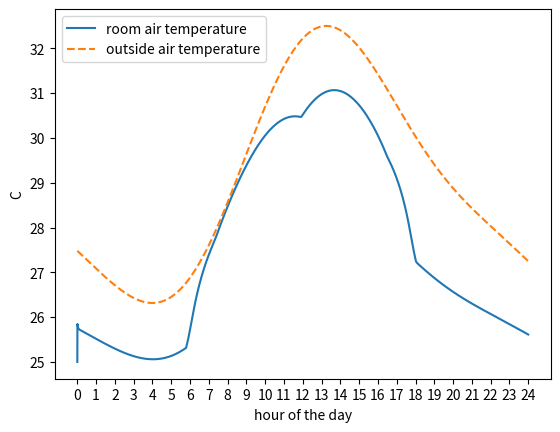
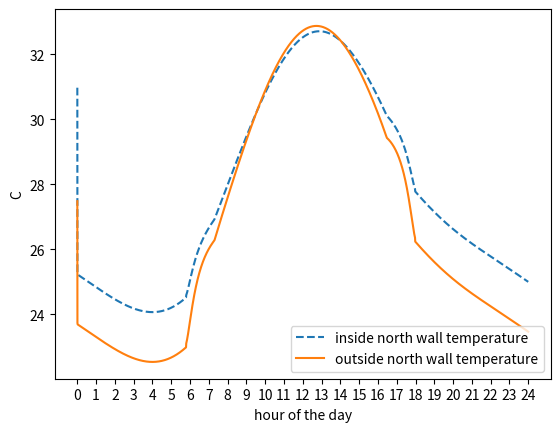
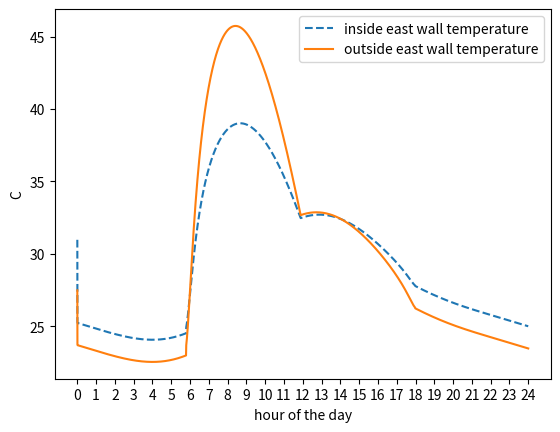
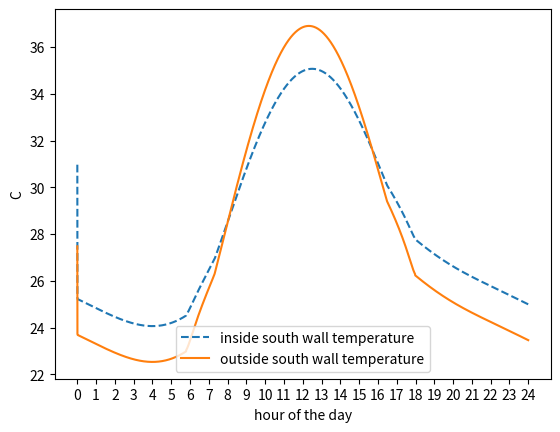
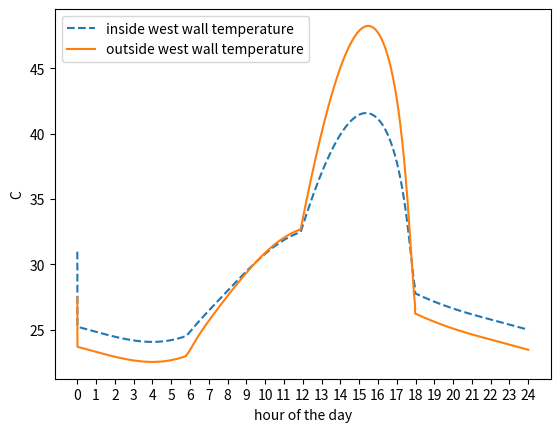

Write the Python code that produced these figures, in order.
# -*- coding: utf-8 -*-
"""
Created on Tue Apr 05 23:15:11 2016

@author: Neil
"""

import numpy as np
import matplotlib.pyplot as mp
from sympy import Symbol, diff, simplify, cos


#-----------------initialization-----------------------------------------------
N = 4000
delta = 8
LSTM = 15*delta
phi = np.pi/2

#longwave
I_l = np.zeros(N)
I_latm = np.zeros(N)
I_cloud = np.zeros(N) #sigma x dewTemp[i]^4
I_lterr = np.zeros(N)
I_lrefl = np.zeros(N)
T = np.zeros(N)

#shortwave
I_dni = np.zeros(N)
I_diff = np.zeros(N)
I_dir = np.zeros(N)
I_srefl = np.zeros(N)
I_sdirh = np.zeros(N)
I_s = np.zeros(N)


#emitted
I_e = np.zeros(N)

Temp1 = np.zeros(N)
Temp2 = np.zeros(N)
Temp3 = np.zeros(N)
Temp4 = np.zeros(N)

iTemp1 = np.zeros(N)
iTemp2 = np.zeros(N)
iTemp3 = np.zeros(N)
iTemp4 = np.zeros(N)

#room air
Tain = []

at = np.zeros(N)


T_a = Symbol('T_a')
#-------------------------first set of objects---------------------------------

class settings:
    def __init__(self, longitude = 121.072729, latitude = 14.649519, day = 141):
        self.longitude = longitude 
        self.latitude = latitude*np.pi/180
        self.day = day
   
sett = settings(day = 250) #pwedeng magpalit ng day dito saka position

class sunpath:
    def __init__(self, EoT = np.zeros(365), day = np.linspace(1,365,365), 
                 TC = np.zeros(365), HRA = np.zeros(N), hr = np.linspace(0,24,N)):
        self.EoT = EoT
        self.day = day
        self.TC  = TC
        self.HRA = HRA
        self.hr = hr        

sp = sunpath()
        
class angles:
    def __init__(self, elev = np.zeros(N), azi = np.zeros(N), 
                 hour = np.linspace(0,24,N)):
        self.elev = elev
        self.azi = azi        
        self.hour = hour

    def sunrise(self):
        ad = np.where(self.elev>0)
        self.elev = self.elev[ad]
        self.azi = self.azi[ad]
        sp.hr = sp.hr[ad]
        
    def inversion(self):
        ad = np.where(self.elev == max(self.elev))
        for i in np.linspace(ad[0][0],N-1,N-(ad[0][0])):
            self.azi[int(i)] = -self.azi[int(i)]
        
a = angles()


#------------------------------------------------------------------------------

#----------------------sunpath functions---------------------------------------
def B(d):
    return ((360.0/365)*(d-81))*np.pi/180

def EOT(b):
    return 9.87*np.sin(2*b) - 7.53*np.cos(b) - 1.5*np.sin(b)

def LST(lt):
    return lt + sp.TC[sett.day]/60.0
#------------------end---------------------------------------------------------
#------------------------sun path loops----------------------------------------    
    
for i in range(365):
    sp.EoT[i] = EOT(B(i))
    sp.TC[i] = 4*(sett.longitude-LSTM) + sp.EoT[i]

for i in range(N):
    sp.HRA[i] = (15*(LST(sp.hr[i])-12))*np.pi/180
#----------------------------end-----------------------------------------------

#--------------------------elevation and azimuthal angles----------------------
delta = (23.45*np.sin((((360.0/365)*(sett.day-81))*np.pi/180)))*np.pi/180

for i in range(N):
    a.elev[i] = np.arcsin(np.sin(delta)*np.sin(sett.latitude)
                + np.cos(delta)*np.cos(sett.latitude)*np.cos(sp.HRA[i])) 
    a.azi[i] = np.arccos((np.sin(delta)*np.cos(sett.latitude)
              -np.cos(delta)*np.sin(sett.latitude)*np.cos(sp.HRA[i]))
              /np.cos(a.elev[i]))
    

a.inversion()
#------------------------------------------------------------------------------

#--------------------------functions-------------------------------------------
def air_temp(t):
    a0 =      29.17  
    a1 =     -2.297  
    a2 =     0.6056  
    b1 =      -1.764  
    b2 =     0.1449  
    w =    0.2683  
    temp =  a0 + a1*np.cos(w*t) + a2*np.cos(2*w*t) + b1*np.sin(w*t) + b2*np.sin(2*w*t)
    
    return temp+273.15
    
def vapor_pressure(T_a):
    return 6.11*10**((7.5*(T_a-273.15))/(237.3+(T_a-273.15)))
    #x is the absolute temperature


def airmass(z):
    return (1)/(np.cos(z) + 0.50572*(96.07995-z*(180/np.pi))**(-1.6364))
    #z is the zenith angle




def D_at(t2):
    a = 0.6162851*np.sin(0.2683*t2) - 0.32496496*np.sin(0.5366*t2) - 0.4732812*np.cos(0.2683*t2) + 0.07775334*np.cos(0.5366*t2)
    return a


hc = 4.5

#-------------------------second set of objects--------------------------------


class constants:
    def __init__(self, A = 1104, c = .121, C_n = 0.8):
        self.A = A
        self.c = c
        self.C_n = C_n

c = constants()



class radconstants:
    def __init__(self,alpha = 0.36, epsi = 0.95, sigma = 5.67*10**(-8),
                 g_atm = (np.cos(phi/2))**2):

        self.alpha = alpha
        self.epsi = epsi
        self.sigma = sigma
        self.g_atm = g_atm
        self.g_terr = 1 - g_atm

rc = radconstants()
        
class environment():
    def __init__(self,rho_soil = 0.17,rhol_soil = 0.05, epsi_soil = 0.95,):
        self.rho_soil = rho_soil
        self.rhol_soil = rhol_soil
        self.epsi_soil = epsi_soil
        
    
    def airtemp(self):
        for i in range(N):
            at[i] = air_temp(sp.hr[i])
            
env = environment()        
#----------------------direct normal and diffused irradianace------------------

env.airtemp()


for i in range(N):
    if a.elev[i] < 0:
        I_dni[i] = 0
    else:
        angle = np.pi/2 - a.elev[i]    
        am = airmass(angle)
        I_dni[i] = c.A*0.7**(am**.678)
    I_diff[i] = c.c*I_dni[i]

#------------------third set of objects----------------------------------------

l = 0.1
omega = 0.2683#(1/24.0)*2*np.pi*(1/3600.0)
k = 0.8
dens = 2400.0
speche = 880

R = l/k

diffu = k/(speche*dens)

H = (-1j*omega*((speche*dens*l**2)/k))**.5#(1j*omega/(diffu*l))**.5


a11 = np.cos(H)
a12 = -R*np.sin(H)/H
a21 = -H*np.sin(H)/R
a22 = np.cos(H)



#------------------beta-------------------------------------------------------

I = np.zeros(N)

class building():
    def __init__(self, front = 0.0, right = np.pi/2, back = np.pi,
                 left = 3*np.pi/2, T_0 = air_temp(sp.hr[0]), U_value = 11.11,
                 l = 6, w = 3, h = 3):
        self.T_o = T_0
        self.front = front
        self.right = right
        self.back = back
        self.left = left
        self.U = U_value
        self.l = l
        self.w = w
        self.h = h
        self.V = l*w*h
        self.C_air = 836.47
    def wall_temp(self,i,theta,wall):
        if i != 0:
            T_a = air_temp(sp.hr[i])
            T_0 = wall[i-1]
            T = (rc.alpha*I_s[i] + rc.epsi*I_l[i] + hc*T_a
            +3*rc.epsi*rc.sigma*T_0**4)/(4*rc.epsi*rc.sigma*T_0**3 + hc)
            return T
        else:
            return self.T_o
    
    def inwall_temp(self,i,wall_temp):
        I = rc.alpha*I_s[i] + rc.epsi*I_l[i] - rc.epsi*rc.sigma*wall_temp[i]**4
        return wall_temp[i] -(I)/self.U
#        return a11*wall_temp[i] + a12*I
build = building()         
#build = building(front = 0.0+np.pi/4, right = np.pi/2+np.pi/4, back = np.pi+np.pi/4,
#                 left = 3*np.pi/2+np.pi/4)

#------------------------------------------------------------------------------

t2 = Symbol('t2')

def Pw(T_a):
    return 0


#original
def Ilterr(t):
    return env.epsi_soil*rc.sigma*air_temp(t)**4
def Ilatm(t):
    return rc.sigma*(air_temp(t)**4)*(0.79-0.174*10**(-0.041*(6.11*10**((7.5*(air_temp(t)-273.15))/(237.3+(air_temp(t)-273.15))))))
def Ilrefl(t):
    return env.rhol_soil*Ilatm(t)

#derived
def DIlterr(t):
    return D_at(i)*4*env.epsi_soil*rc.sigma*air_temp(t)**3
def DIlatm(t):
    ans = D_at(i)*(2.471481558e-9*10**(-0.25051*10**((7.5*air_temp(t) - 2048.625)/(air_temp(t) - 35.85)))*10**((7.5*air_temp(t) - 2048.625)/(air_temp(t) - 35.85))*air_temp(t)**4*(7.5/(air_temp(t) - 35.85) - (7.5*air_temp(t) - 2048.625)/(air_temp(t) - 35.85)**2)*np.log(10)**2 + 2.268e-7*air_temp(t)**3*(-0.174*10**(-0.25051*10**((7.5*air_temp(t) - 2048.625)/(air_temp(t) - 35.85))) + 0.79))
    return ans
def DIlrefl(t):
    return env.rhol_soil*Ilatm(t)*DIlatm(t)




#------------------------------------------------------------------------------



class radiation():
    def __init__(self, C = 0):
        self.C = C
    def I_long(self,i):
        T[i] = air_temp(sp.hr[i])
        I_latm[i] = self.C*I_cloud[i] +(1-self.C)*(rc.sigma*T[i]**4)*(0.79 - 
        0.174*10**(-0.041*vapor_pressure(T[i])))
        I_lterr[i] = rc.sigma*T[i]**4
        I_lrefl[i] = env.rhol_soil*I_latm[i]
        I_l[i] = rc.g_atm*I_latm[i] + rc.g_terr*(I_lterr[i] + I_lrefl[i])
        
    def I_short(self, i, theta):
        I_dir[i] = I_dni[i]*np.cos(a.elev[i])*np.cos(theta-a.azi[i])
        if a.elev[i] < 0:
            I_s[i] = 0
        elif  I_dir[i] <0:
            I_dir[i] = 0
            I_sdirh[i] = I_dni[i]*np.sin(a.elev[i]) + I_diff[i]
            I_srefl[i] = env.rho_soil*(I_sdirh[i] + I_diff[i])
            I_s[i] = I_dir[i] + rc.g_atm*I_diff[i] + rc.g_terr*I_srefl[i]
        else:
            I_sdirh[i] = I_dni[i]*np.sin(a.elev[i]) + I_diff[i]
            I_srefl[i] = env.rho_soil*(I_sdirh[i] + I_diff[i])
            I_s[i] = I_dir[i] + rc.g_atm*I_diff[i] + rc.g_terr*I_srefl[i]
        return I_s[i]

rad = radiation()        
#---------------------------temperature calculations---------------------------
     
I1 = np.zeros(N)
I2 = np.zeros(N)
I3 = np.zeros(N)
I4 = np.zeros(N)
for i in range(N):
    rad.I_long(i)
    
    
        
    
    I1[i] = rad.I_short(i, build.front)
    Temp1[i] = build.wall_temp(i,build.front,Temp1)
    iTemp1[i] = build.inwall_temp(i,Temp1)
    
    
    I2[i] = rad.I_short(i, build.right)
    Temp2[i] = build.wall_temp(i,build.right,Temp2)
    iTemp2[i] = build.inwall_temp(i,Temp2)
    
    I3[i] = rad.I_short(i, build.back)
    Temp3[i] = build.wall_temp(i,build.back,Temp3)
    iTemp3[i] = build.inwall_temp(i,Temp3)
    
    I4[i] = rad.I_short(i, build.left)
    Temp4[i] = build.wall_temp(i,build.left,Temp4)
    iTemp4[i] = build.inwall_temp(i,Temp4)


#-------------------------differential equation--------------------------------  
l,w,h = build.l,build.w,build.h
V = build.V
C = build.C_air
answ = []



x = min(sp.hr)
y = max(sp.hr)
hz = 3600*(y-x)/N
Ts = 298.15#air_temp(x-hz/3600)
wit = np.zeros(N)


def Tx(T,i,a): 
    ans = 4.68* (l*h*((iTemp1[i] - T) + (iTemp3[i] - T)) + w*h*((iTemp2[i]-T)+
    (iTemp4[i]-T)) + 2*w*l*((300.0 - T)))/(C*V) + a*(293.15 - T)/(C*V)
    wit[i] = ans
    return ans
    
T1 = np.zeros(N)
T2 = np.zeros(N)
T3 = np.zeros(N)
T4 = np.zeros(N)



for i in range(N):
    Tain.append(Ts)
    Ts += hz*Tx(Ts,i,10)

    
Tain = np.array(Tain)


#plots
mp.figure(1)
mp.plot(sp.hr, Tain-273.15,label = 'room air temperature')
#mp.plot(sp.hr, T0-273.15,label = 'ventilation rate = 10')
#mp.plot(sp.hr, T1-273.15,label = 'ventilation rate = 30')
#mp.plot(sp.hr, T2-273.15,label = 'ventilation rate = 60')
#mp.plot(sp.hr, T3-273.15,label = 'ventilation rate = 90')
#mp.plot(sp.hr, T4-273.15,label = 'ventilation rate = 1000')
mp.plot(sp.hr, at-273.15,'--',label = 'outside air temperature')
mp.xticks(np.arange(0,25,1))
mp.xlabel('hour of the day')
mp.ylabel('C')
mp.legend(loc = 'best')
mp.show()


#----------------------------plots---------------------------------------------

class plots():
    def outside_wall(self, orientation = 0):
        t = sp.hr
        if orientation == 0:        
            mp.figure(2)
            mp.plot(t, iTemp1-273.15, '--', label = 'inside north wall temperature')
            mp.plot(t, Temp1-273.15, '-', label = 'outside north wall temperature')
            mp.xticks(np.arange(0,25,1))
            mp.xlabel('hour of the day')
            mp.ylabel('C')
            mp.legend(loc = 'best')
            mp.show()
            mp.figure(3)
            mp.plot(t, iTemp2-273.15, '--', label = 'inside east wall temperature')
            mp.plot(t, Temp2-273.15, '-', label = 'outside east wall temperature')
            mp.xticks(np.arange(0,25,1))
            mp.xlabel('hour of the day')
            mp.ylabel('C')
            mp.legend(loc = 'best')
            mp.show()
            mp.figure(4)
            mp.plot(t, iTemp3-273.15, '--', label = 'inside south wall temperature')
            mp.plot(t, Temp3-273.15, '-', label = 'outside south wall temperature')
            mp.xticks(np.arange(0,25,1))
            mp.xlabel('hour of the day')
            mp.ylabel('C')
            mp.legend(loc = 'best')
            mp.show()
            mp.figure(5)
            mp.plot(t, iTemp4-273.15, '--', label = 'inside west wall temperature')
            mp.plot(t, Temp4-273.15, '-', label = 'outside west wall temperature')
            mp.xticks(np.arange(0,25,1))
            mp.xlabel('hour of the day')
            mp.ylabel('C')
            mp.legend(loc = 'best')
            mp.show()
        else:
            mp.plot(t, at-273.15, '--', label = 'outside air temperature')
            mp.plot(t, orientation-273.15, '-', label = 'north outside wall temperature')
            mp.xticks(np.arange(0,25,1))
            mp.xlabel('hour of the day')
            mp.ylabel('C')
            mp.legend(loc = 'best')
            mp.show()
        
    def any(self, x, y):
        mp.plot(x,y)
        mp.xticks(np.arange(0,25,1))
        mp.show()
            
plot = plots()

plot.outside_wall()

#---------------------beta----------------------------------------------------

T = 300

a = 17*(at[i] - T) 
